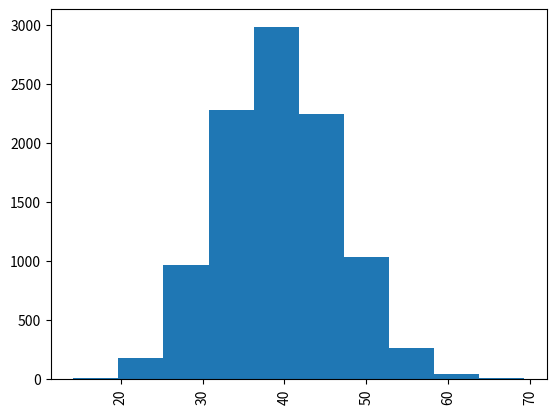

Write the Python code that produced this figure.
import matplotlib.pylab as plt
import statistics as st 
import random

%matplotlib qt

x = [1, 1, 2, 3, 3, 5, 7, 8, 9, 10,
     10, 11, 11, 13, 13, 15, 16, 17, 18, 18,
     18, 19, 20, 21, 21, 23, 24, 24, 25, 25,
     25, 25, 26, 26, 26, 27, 27, 27, 27, 27,
     29, 30, 30, 31, 33, 34, 34, 34, 35, 36,
     36, 37, 37, 38, 38, 39, 40, 41, 41, 42,
     43, 44, 45, 45, 46, 47, 48, 48, 49, 50,
     51, 52, 53, 54, 55, 55, 56, 57, 58, 60,
     61, 63, 64, 65, 66, 68, 70, 71, 72, 74,
     75, 77, 81, 83, 84, 87, 89, 90, 90, 91
     ]


sampleSizes = range(10, 500, 50)

l1=[]
for i in range (10000):
    sampled_list = random.sample(x, 10)
    l1.append(st.mean(sampled_list))
    
l1  



plt.figure()
plt.hist(l1, bins=10)
# plt.xticks(x)
plt.xticks(rotation=90)
plt.show()

